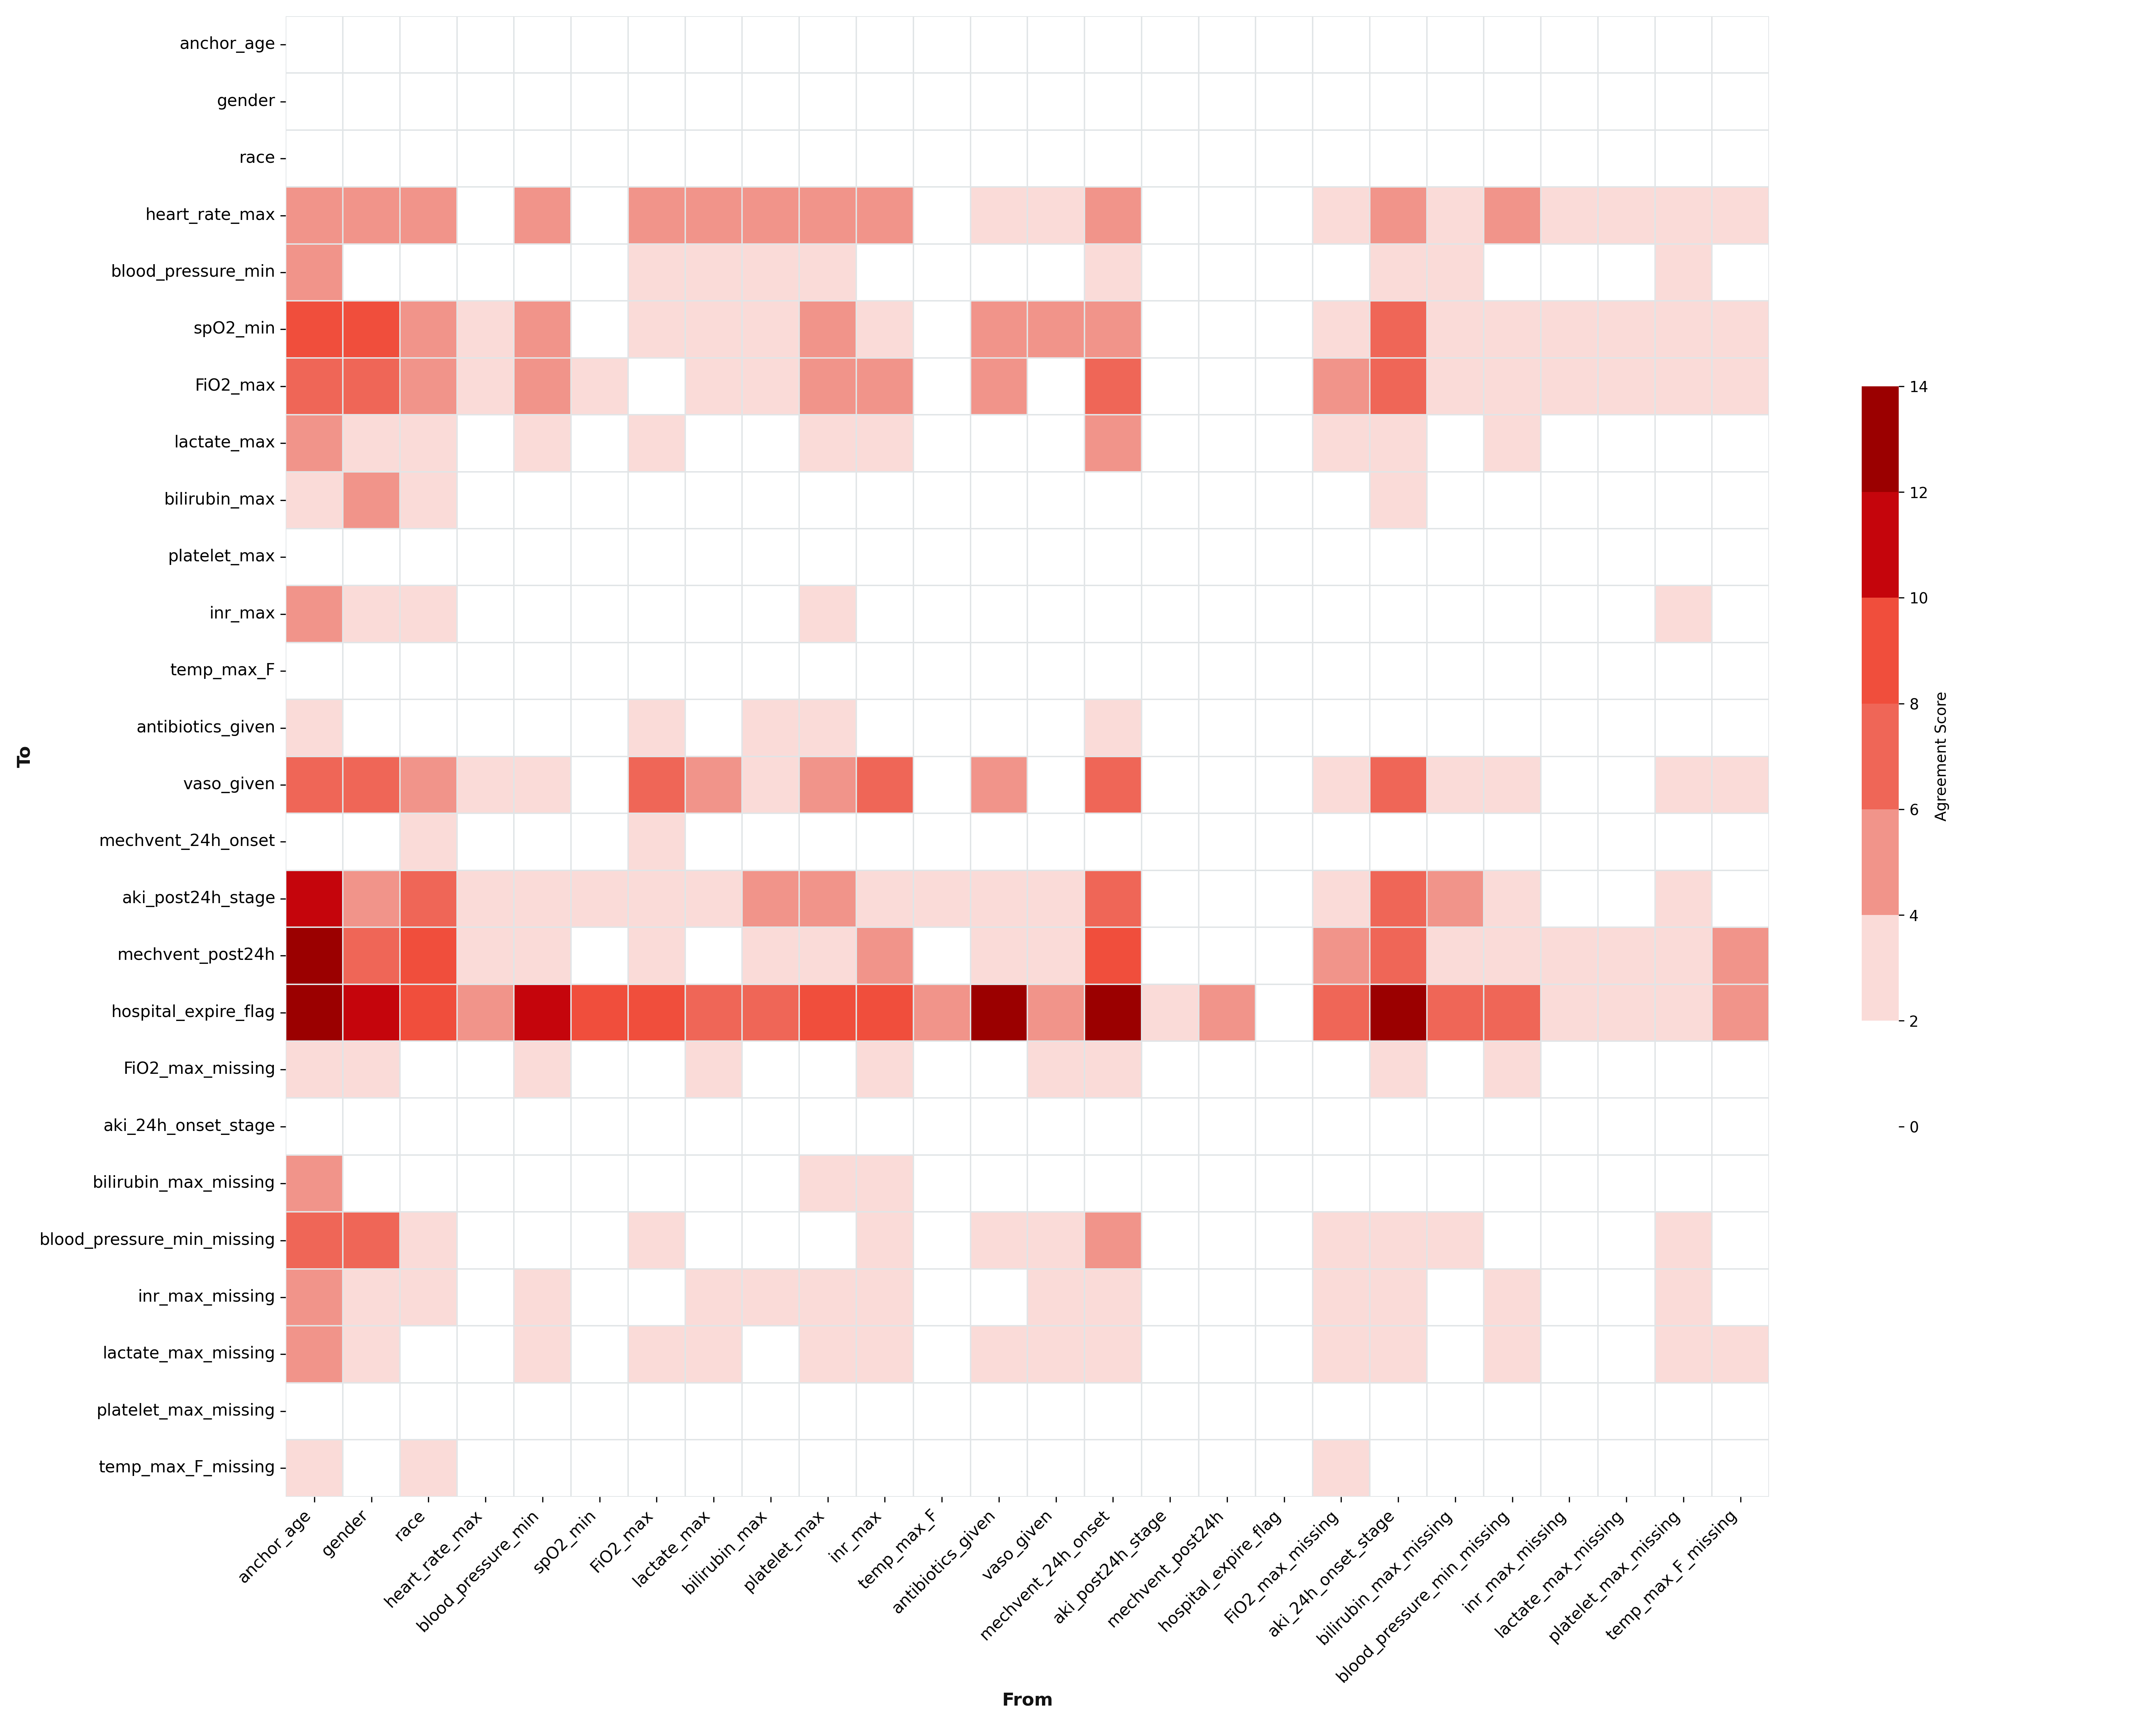

Write Python code to recreate this figure.
import pandas as pd
import matplotlib.pyplot as plt
import seaborn as sns

df = pd.read_csv("indirect_ensemble_table.csv")
df = df[["edge","cause","effect","agreement_score"]]
df = df.replace("aki_24h_onset_stage_y", "aki_24h_onset_stage")
print(df.head())

all_vars = sorted(set(df["cause"].tolist() + df["effect"].tolist()))


core_order = [
    "anchor_age", "gender", "race",
    "heart_rate_max", "blood_pressure_min", "spO2_min", "FiO2_max",
    "lactate_max", "bilirubin_max", "platelet_max", "inr_max", "temp_max_F",
    "antibiotics_given", "vaso_given",
    "aki_24h_onset_stage_y", "mechvent_24h_onset",
    "aki_post24h_stage", "mechvent_post24h",
    "hospital_expire_flag"
]

indicator_vars = [v for v in all_vars if v not in core_order]

full_order = [v for v in core_order if v in all_vars] + sorted(indicator_vars)


matrix = df.pivot_table(
    index="effect",
    columns="cause",
    values="agreement_score",
    aggfunc="max",
    fill_value=0
)

matrix = matrix.reindex(index=full_order, columns=full_order, fill_value=0)
print(matrix)

from matplotlib.colors import LinearSegmentedColormap, BoundaryNorm

colors = ["#FFFFFF", "#FADBD8", "#F1948A", "#EF6657", 
          "#F04E3C", "#C5050C","#9B0000"]
cmap = LinearSegmentedColormap.from_list("uw", colors, N=7)
bounds = [0, 2, 4, 6, 8, 10, 12, 14]
norm = BoundaryNorm(bounds, ncolors=len(colors))

fig, ax = plt.subplots(figsize=(20, 16))
sns.heatmap(
    matrix,
    ax=ax,
    cmap=cmap,
    norm=norm,
    linewidths=0.5,
    linecolor="#E1E5E7",
    cbar_kws={"label": "Agreement Score", "shrink": 0.5},
)
ax.set_xlabel("From", color= '#121212', fontsize=12, fontweight="bold")
ax.set_ylabel("To", color= '#121212', fontsize=12, fontweight="bold")
plt.xticks(rotation=45, ha="right", fontsize=11)
plt.yticks(fontsize=11)
plt.tight_layout()
plt.savefig("poster_figures/heatmap.png", dpi=300)
